Run: headless pygame with SDL's dummy video driver; simulated clock (each Clock.tick advances the game by its frame time, no real sleeping); random seed 0; keys injected as events and as key.get_pressed() state; no mouse input.
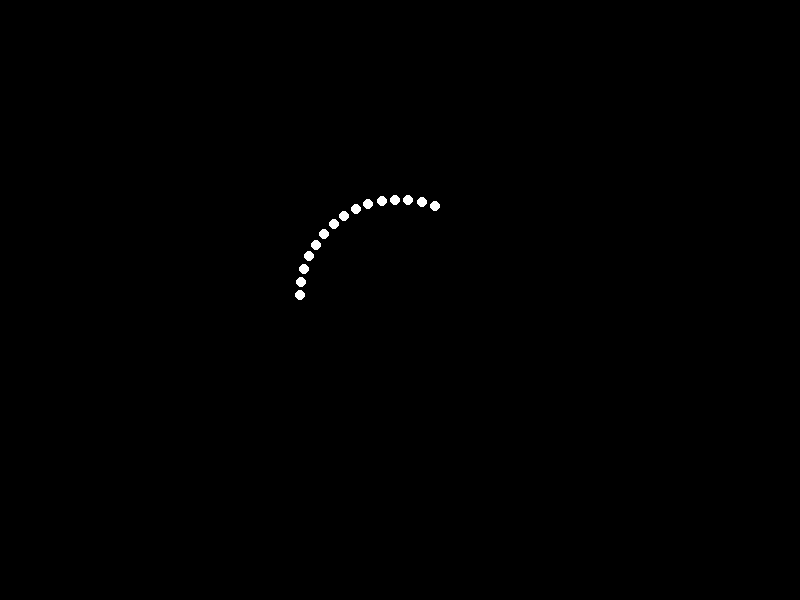
Frame 1 of 4 · flips 1–60 · no input
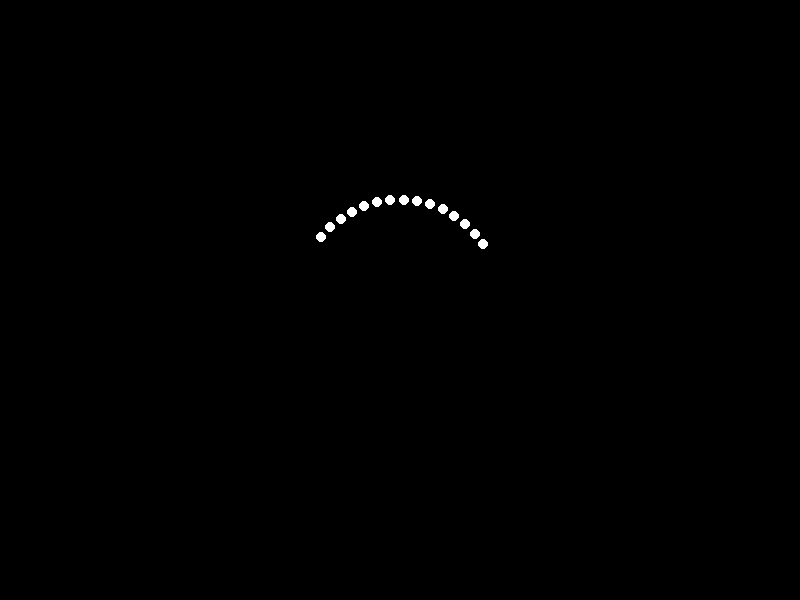
Frame 2 of 4 · flips 61–180 · tapped SPACE, RETURN · held RIGHT (→), D
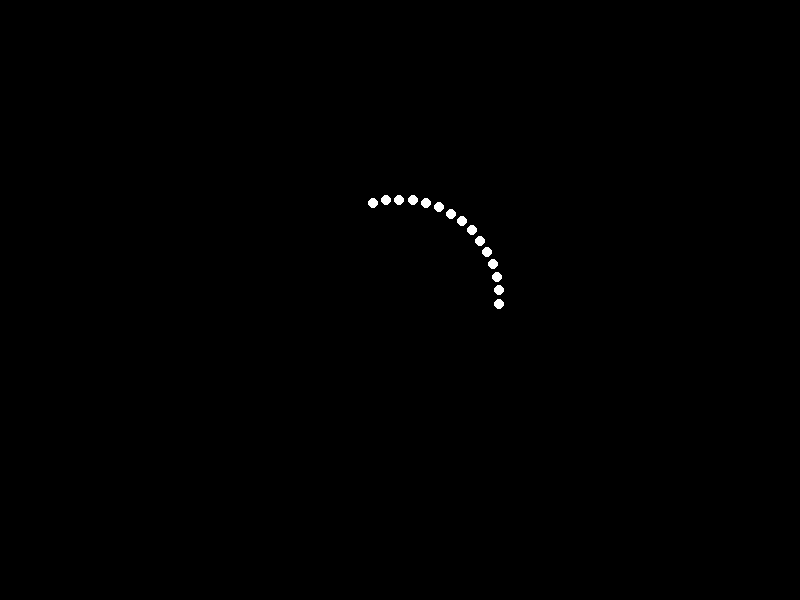
Frame 3 of 4 · flips 181–300 · held DOWN (↓), S
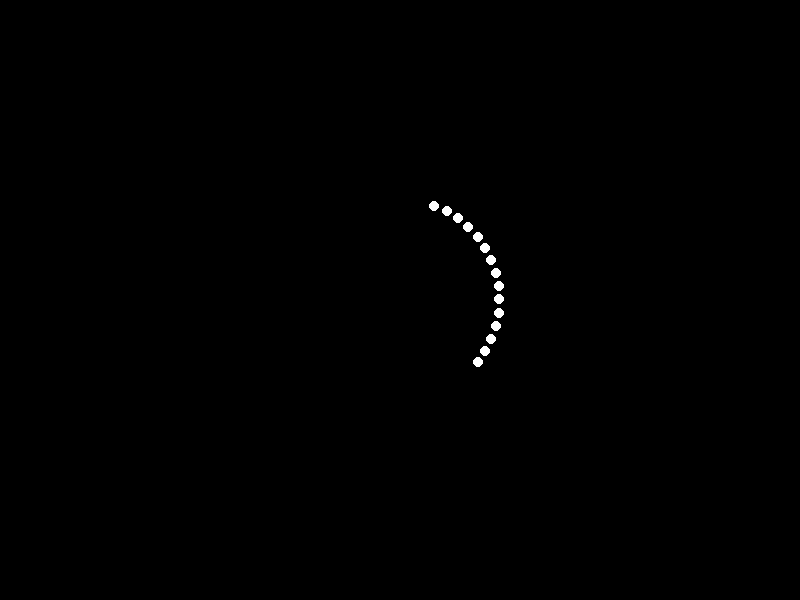
Frame 4 of 4 · flips 301–420 · held LEFT (←), A, UP (↑), W

The pygame program that drew these frames:


import pygame
import math

# Initialize Pygame
pygame.init()

# Screen dimensions
WIDTH, HEIGHT = 800, 600
screen = pygame.display.set_mode((WIDTH, HEIGHT))
pygame.display.set_caption("Point-Light Stimulus Animation")

# Clock for limiting frame rate
clock = pygame.time.Clock()

# Colors
BLACK = (0, 0, 0)
WHITE = (255, 255, 255)

# Parameters for the running woman
point_lights = [(WIDTH // 2, HEIGHT // 2)] * 15  # Starting positions
radius = 100
speed = 0.05
time_elapsed = 0

# Function to simulate running motion
def running_motion(t):
    return math.sin(t * 2 * math.pi * speed) * radius + WIDTH // 2, math.cos(t * 2 * math.pi * speed) * radius + HEIGHT // 2

# Main loop
running = True
while running:
    # Handle events
    for event in pygame.event.get():
        if event.type == pygame.QUIT:
            running = False

    # Clear screen
    screen.fill(BLACK)

    # Update point-light positions
    for i in range(len(point_lights)):
        time_elapsed += 0.01
        angle = 2 * math.pi * i / len(point_lights)
        x, y = running_motion(time_elapsed + angle)
        point_lights[i] = (int(x), int(y))

    # Draw point-lights
    for point in point_lights:
        pygame.draw.circle(screen, WHITE, point, 5)

    # Update display
    pygame.display.flip()

    # Limit frame rate
    clock.tick(60)

# Quit Pygame
pygame.quit()
